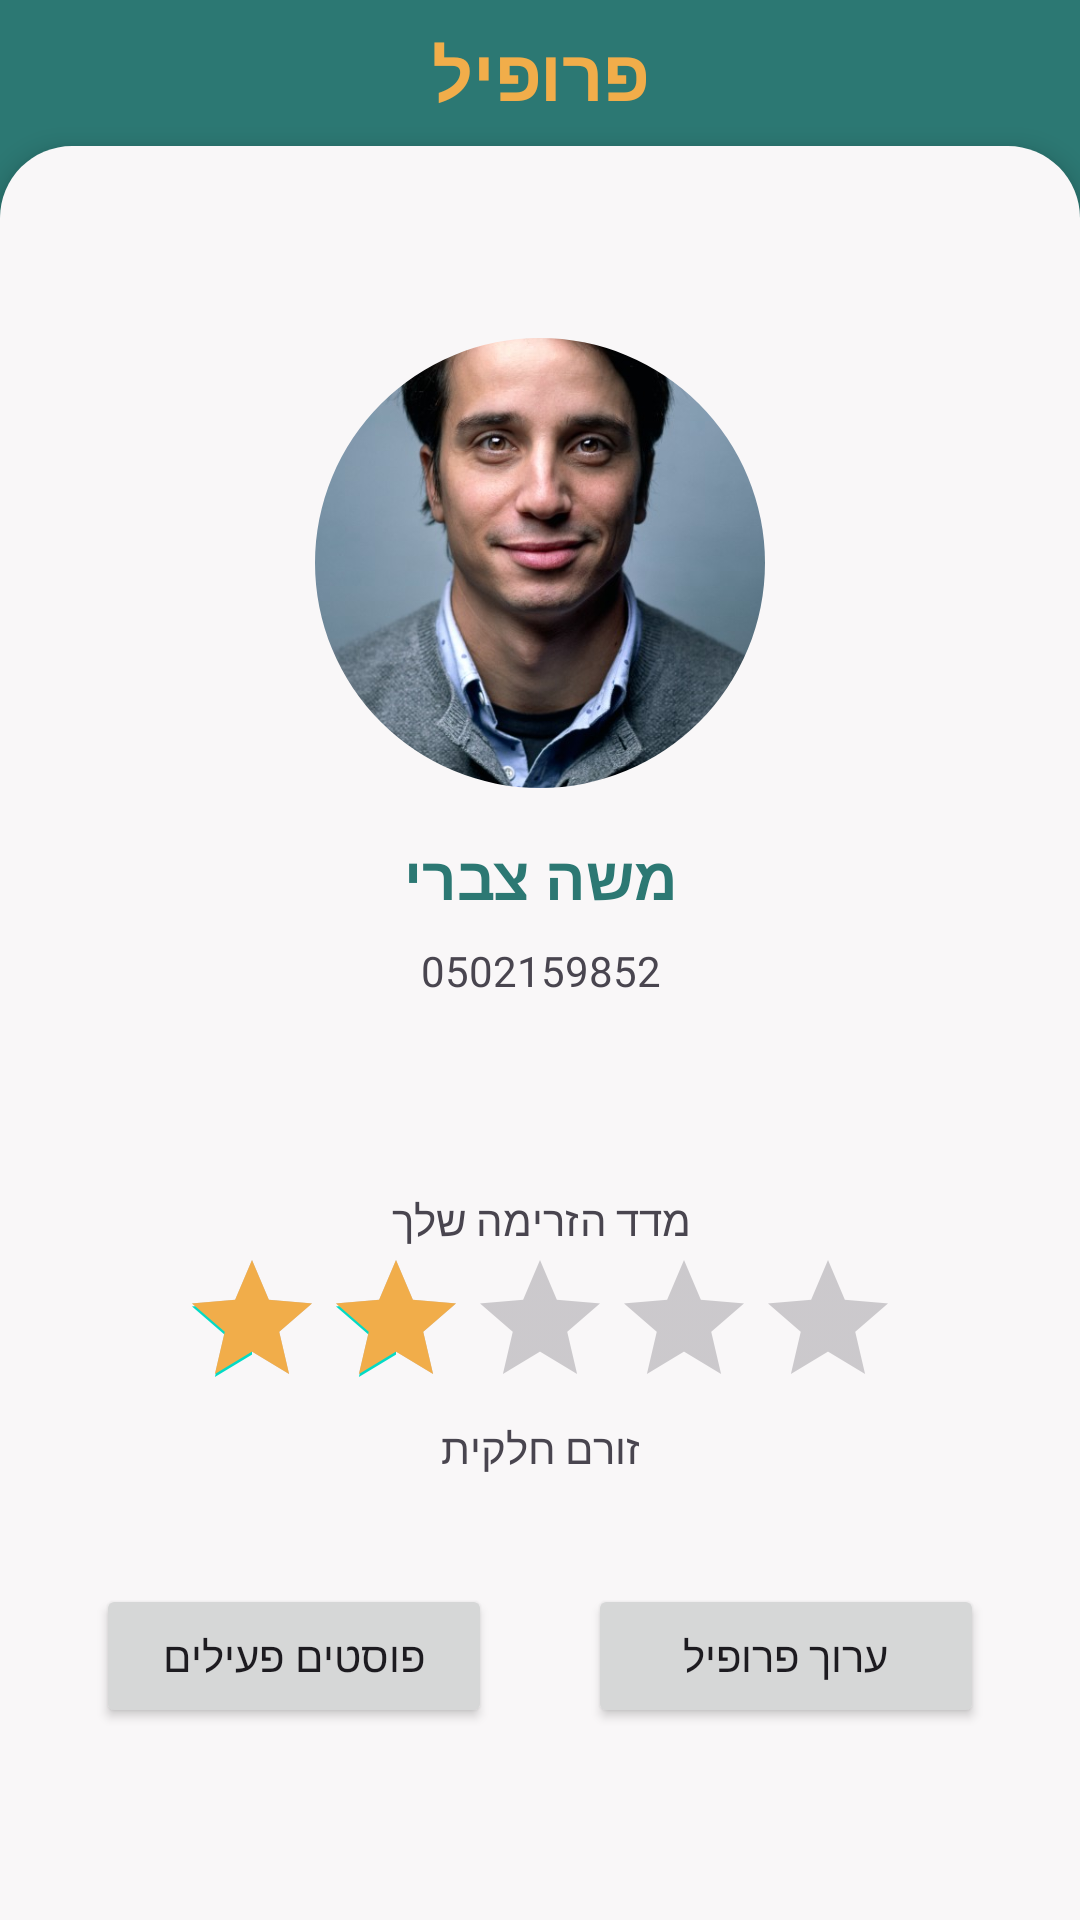

This screen was rendered from an Android layout file. Write that file and the resources it references.
<!-- AndroidManifest.xml: application theme Theme.Final_Project_semB -->
<!-- res/layout/profile_test.xml -->
<?xml version="1.0" encoding="utf-8"?>
<androidx.constraintlayout.widget.ConstraintLayout xmlns:android="http://schemas.android.com/apk/res/android"
    xmlns:app="http://schemas.android.com/apk/res-auto"
    xmlns:tools="http://schemas.android.com/tools"
    android:layout_width="match_parent"
    android:layout_height="match_parent"
    android:background="@color/main_green"
    android:elevation="5dp"
    app:circularflow_radiusInDP="50dp"
    tools:context=".ProfileFragment">

    <TextView
        android:id="@+id/textView8"
        android:layout_width="0dp"
        android:layout_height="wrap_content"
        android:layout_marginTop="8dp"
        android:fontFamily="@font/givert_levin"
        android:gravity="center"
        android:text="פרופיל"
        android:textColor="@color/sub_headline"
        android:textSize="24sp"
        android:textStyle="bold"
        app:layout_constraintEnd_toEndOf="parent"
        app:layout_constraintStart_toStartOf="parent"
        app:layout_constraintTop_toTopOf="parent" />

    <androidx.constraintlayout.widget.ConstraintLayout
        android:id="@+id/profile_main"
        android:layout_width="match_parent"
        android:layout_height="0dp"
        android:layout_marginTop="8dp"
        android:background="@drawable/round_top"
        android:elevation="5dp"
        app:layout_constraintBottom_toBottomOf="parent"
        app:layout_constraintEnd_toEndOf="parent"
        app:layout_constraintHorizontal_bias="0.0"
        app:layout_constraintStart_toStartOf="parent"
        app:layout_constraintTop_toBottomOf="@+id/textView8"
        app:layout_constraintVertical_bias="0.0">

        <TextView
            android:id="@+id/textView20"
            android:layout_width="wrap_content"
            android:layout_height="wrap_content"
            android:layout_marginTop="64dp"
            android:text="מדד הזרימה שלך"
            app:layout_constraintBottom_toTopOf="@+id/rb_publicProfileStars"
            app:layout_constraintEnd_toEndOf="parent"
            app:layout_constraintStart_toStartOf="parent"
            app:layout_constraintTop_toBottomOf="@+id/profile_phone"
            app:layout_constraintVertical_bias="0.0"
            app:layout_constraintVertical_chainStyle="packed" />

        <RatingBar
            android:id="@+id/rb_publicProfileStars"
            android:layout_width="wrap_content"
            android:layout_height="wrap_content"
            android:isIndicator="true"
            android:max="5"
            android:numStars="5"
            android:progress="0"
            android:progressTint="@color/sub_headline"
            android:rating="2"
            app:layout_constraintBottom_toTopOf="@+id/tv_profileStarsTitle"
            app:layout_constraintEnd_toEndOf="@+id/textView20"
            app:layout_constraintHorizontal_bias="0.503"
            app:layout_constraintStart_toStartOf="@+id/textView20"
            app:layout_constraintTop_toBottomOf="@+id/textView20" />

        <TextView
            android:id="@+id/profile_name"
            android:layout_width="wrap_content"
            android:layout_height="wrap_content"
            android:layout_marginTop="16dp"
            android:fontFamily="@font/heebo"
            android:text="משה צברי"
            android:textColor="@color/main_green"
            android:textSize="20sp"
            android:textStyle="bold"
            app:layout_constraintEnd_toEndOf="@+id/publicProfile_picture"
            app:layout_constraintStart_toStartOf="@+id/publicProfile_picture"
            app:layout_constraintTop_toBottomOf="@+id/publicProfile_picture" />

        <TextView
            android:id="@+id/profile_phone"
            android:layout_width="wrap_content"
            android:layout_height="wrap_content"
            android:layout_marginTop="8dp"
            android:fontFamily="@font/heebo"
            android:text="0502159852"
            app:layout_constraintEnd_toEndOf="@+id/profile_name"
            app:layout_constraintStart_toStartOf="@+id/profile_name"
            app:layout_constraintTop_toBottomOf="@+id/profile_name" />

        <com.google.android.material.imageview.ShapeableImageView
            android:id="@+id/publicProfile_picture"
            android:layout_width="150dp"
            android:layout_height="150dp"
            android:layout_marginTop="64dp"
            android:scaleType="centerCrop"
            app:shapeAppearanceOverlay="@style/roundedCornersImageView"
            app:layout_constraintEnd_toEndOf="parent"
            app:layout_constraintStart_toStartOf="parent"
            app:layout_constraintTop_toTopOf="parent"
            android:src="@drawable/user1"
            />

        <TextView
            android:id="@+id/tv_profileStarsTitle"
            android:layout_width="wrap_content"
            android:layout_height="wrap_content"
            android:text="זורם חלקית"
            app:layout_constraintBottom_toBottomOf="parent"
            app:layout_constraintEnd_toEndOf="@+id/rb_publicProfileStars"
            app:layout_constraintStart_toStartOf="@+id/rb_publicProfileStars"
            app:layout_constraintTop_toBottomOf="@+id/rb_publicProfileStars" />

        <Button
            android:id="@+id/button"
            android:layout_width="0dp"
            android:layout_height="wrap_content"
            android:layout_marginStart="32dp"
            android:layout_marginEnd="16dp"
            android:layout_marginBottom="64dp"
            android:text="פוסטים פעילים"
            app:layout_constraintBottom_toBottomOf="parent"
            app:layout_constraintEnd_toStartOf="@+id/button2"
            app:layout_constraintStart_toStartOf="parent"
            app:layout_constraintTop_toBottomOf="@+id/tv_profileStarsTitle"
            app:layout_constraintVertical_bias="1.0" />

        <Button
            android:id="@+id/button2"
            android:layout_width="0dp"
            android:layout_height="wrap_content"
            android:layout_marginStart="16dp"
            android:layout_marginEnd="32dp"
            android:text="ערוך פרופיל"
            app:layout_constraintBottom_toBottomOf="@+id/button"
            app:layout_constraintEnd_toEndOf="parent"
            app:layout_constraintStart_toEndOf="@+id/button"
            app:layout_constraintTop_toTopOf="@+id/button" />

    </androidx.constraintlayout.widget.ConstraintLayout>

</androidx.constraintlayout.widget.ConstraintLayout>
<!-- resources referenced by this layout -->
<resources>
  <color name="main_green">#2c7873</color>
  <color name="sub_headline">#F1AD4A</color>
  <!-- drawable round_top (drawable) -->
  <?xml version="1.0" encoding="UTF-8"?>
  <shape xmlns:android="http://schemas.android.com/apk/res/android">
      <solid android:color="@color/background"/>
      <corners android:topLeftRadius="24dp" android:topRightRadius="24dp"
          android:bottomLeftRadius="0dp" android:bottomRightRadius="0dp"/>
  </shape>
  <!-- drawable user1: png bitmap (drawable, 75172 bytes) -->
  <style name="roundedCornersImageView" parent="">
          <item name="cornerFamily">rounded</item>
          <item name="cornerSize">50%</item>
      </style>
  <style name="Theme.Final_Project_semB" parent="Theme.Material3.Light.NoActionBar">
          <item name="android:forceDarkAllowed" tools:targetApi="q">false</item>
          
          <item name="colorPrimary">@color/main_green</item>
          <item name="colorPrimaryVariant">@color/main_green</item>
          <item name="colorOnPrimary">@color/white</item>
          
          <item name="colorSecondary">@color/teal_200</item>
          <item name="colorSecondaryVariant">@color/teal_700</item>
          <item name="colorOnSecondary">@color/black</item>
          
          <item name="android:statusBarColor" tools:targetApi="l">?attr/colorPrimaryVariant</item>
          
  
      </style>
  <color name="background">#F9F7F8</color>
  <color name="white">#FFFFFFFF</color>
  <color name="teal_200">#FF03DAC5</color>
  <color name="teal_700">#FF018786</color>
  <color name="black">#FF000000</color>
</resources>
